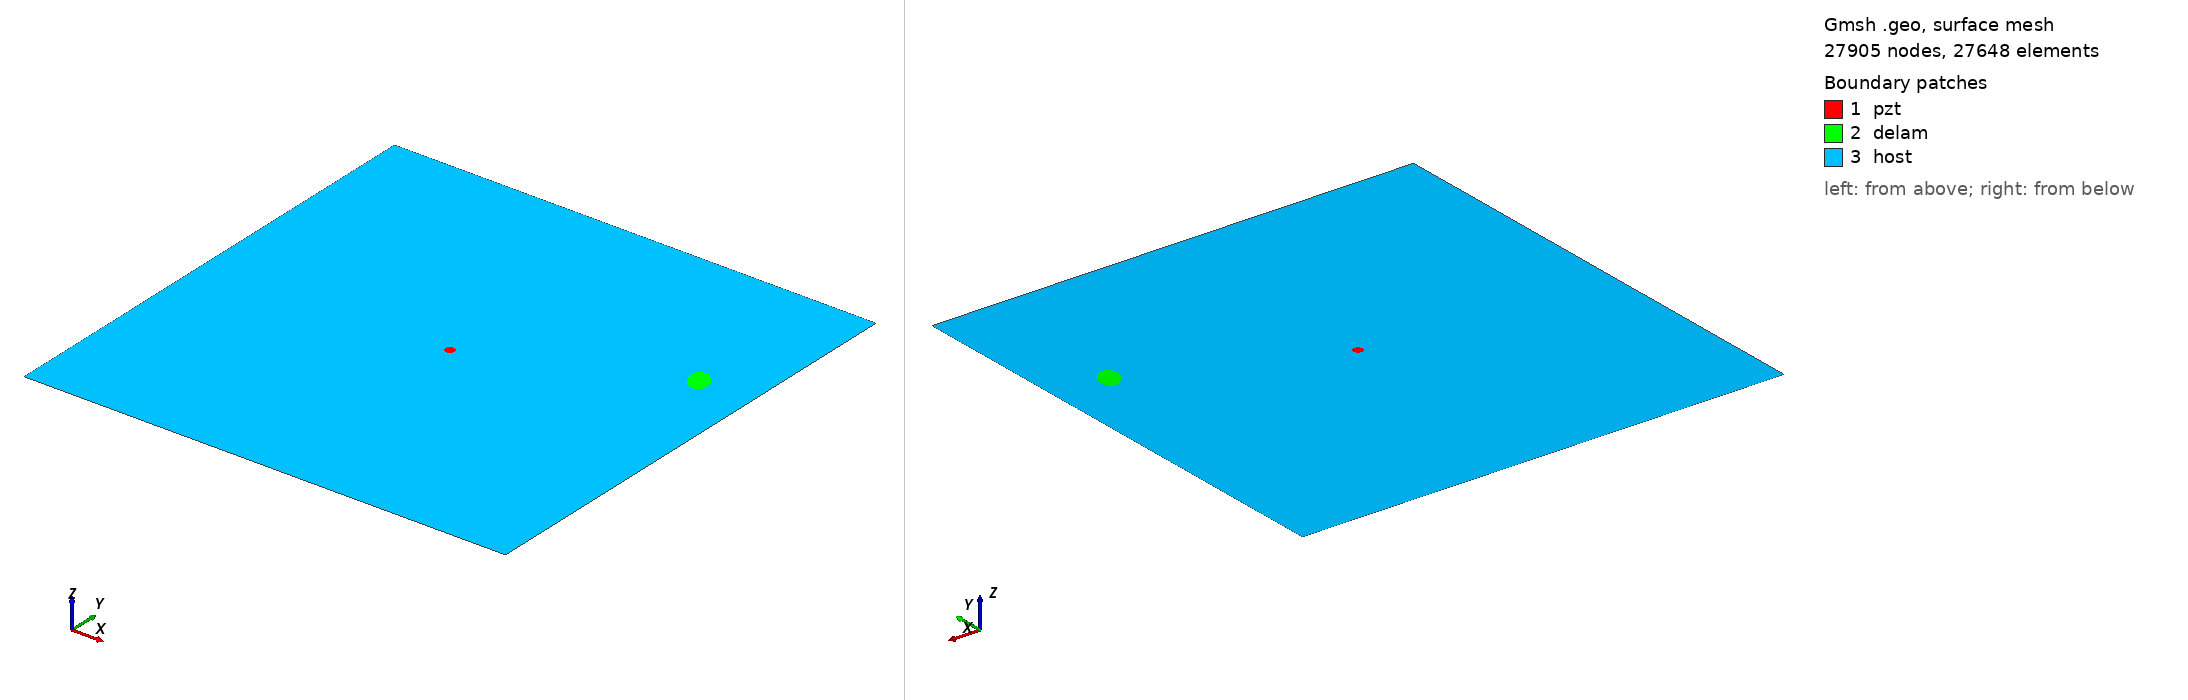

Gmsh geometry script, surface-meshed: 27905 nodes, 27648 surface elements. Boundary patches (legend numbers): 1 pzt, 2 delam, 3 host. Left view from above one corner, right view from below the opposite corner. Legend entries are the model's physical surfaces. The drawing asked Gmsh for element sizes between 1% and 20% of the model's largest extent; the script's own settings can give other sizes.

=== m_170_delam1_position_no_69_a_15mm_b_10mm_angle_120.geo (drawn) ===
SetFactory("OpenCASCADE");
L=0.500000; 
W=0.500000; 
a=0.015000; 
b=0.010000; 
x=0.444444; 
y=0.333333; 
alpha=0.666667 *Pi; 
r=0.005000; 
xpzt=0.250000; 
ypzt=0.250000; 
//+
Point(1) = {0, 0, 0, 1.0};
//+
Point(2) = {L, 0, 0, 1.0};
//+
Point(3) = {L, W, 0, 1.0};
//+
Point(4) = {0, W, 0, 1.0};
//+
Line(1) = {1, 2};
//+
Line(2) = {2, 3};
//+
Line(3) = {3, 4};
//+
Line(4) = {4, 1};
//+
Circle(5) = {xpzt, ypzt, -0, r, 0, 2*Pi};
//+
Ellipse(6) = {x, y, -0, a, b, 0, 2*Pi};
//+
Rotate {{0, 0, 1}, {x, y, 0}, alpha} {
  Curve{6}; 
}
//+
Curve Loop(1) = {4, 1, 2, 3};
//+
Curve Loop(2) = {6};
//+
Curve Loop(3) = {5};
//+
Curve Loop(4) = {6};
//+
Curve Loop(5) = {5};
//+
Plane Surface(1) = {5};
//+
Plane Surface(2) = {4};
//+
Plane Surface(3) = {1, 2, 3};
//+
Point(9) = {xpzt, ypzt, 0, 1.0};
//+
Point{9} In Surface {1};// mesh node at centre of pzt
//+
Physical Surface("pzt") = {1};
//+
Physical Surface("delam") = {2};
//+
Physical Surface("host") = {3};

Mesh.Algorithm = 6; // Frontal
Mesh.CharacteristicLengthFactor = 0.080000;
Mesh.CharacteristicLengthMin = 0.001000;
Mesh.CharacteristicLengthMax = 0.200000;
Mesh.RecombineAll = 1; // Apply recombination algorithm
Mesh.SubdivisionAlgorithm = 1; // 1: all quadrangles
Mesh.Smoothing = 1;
